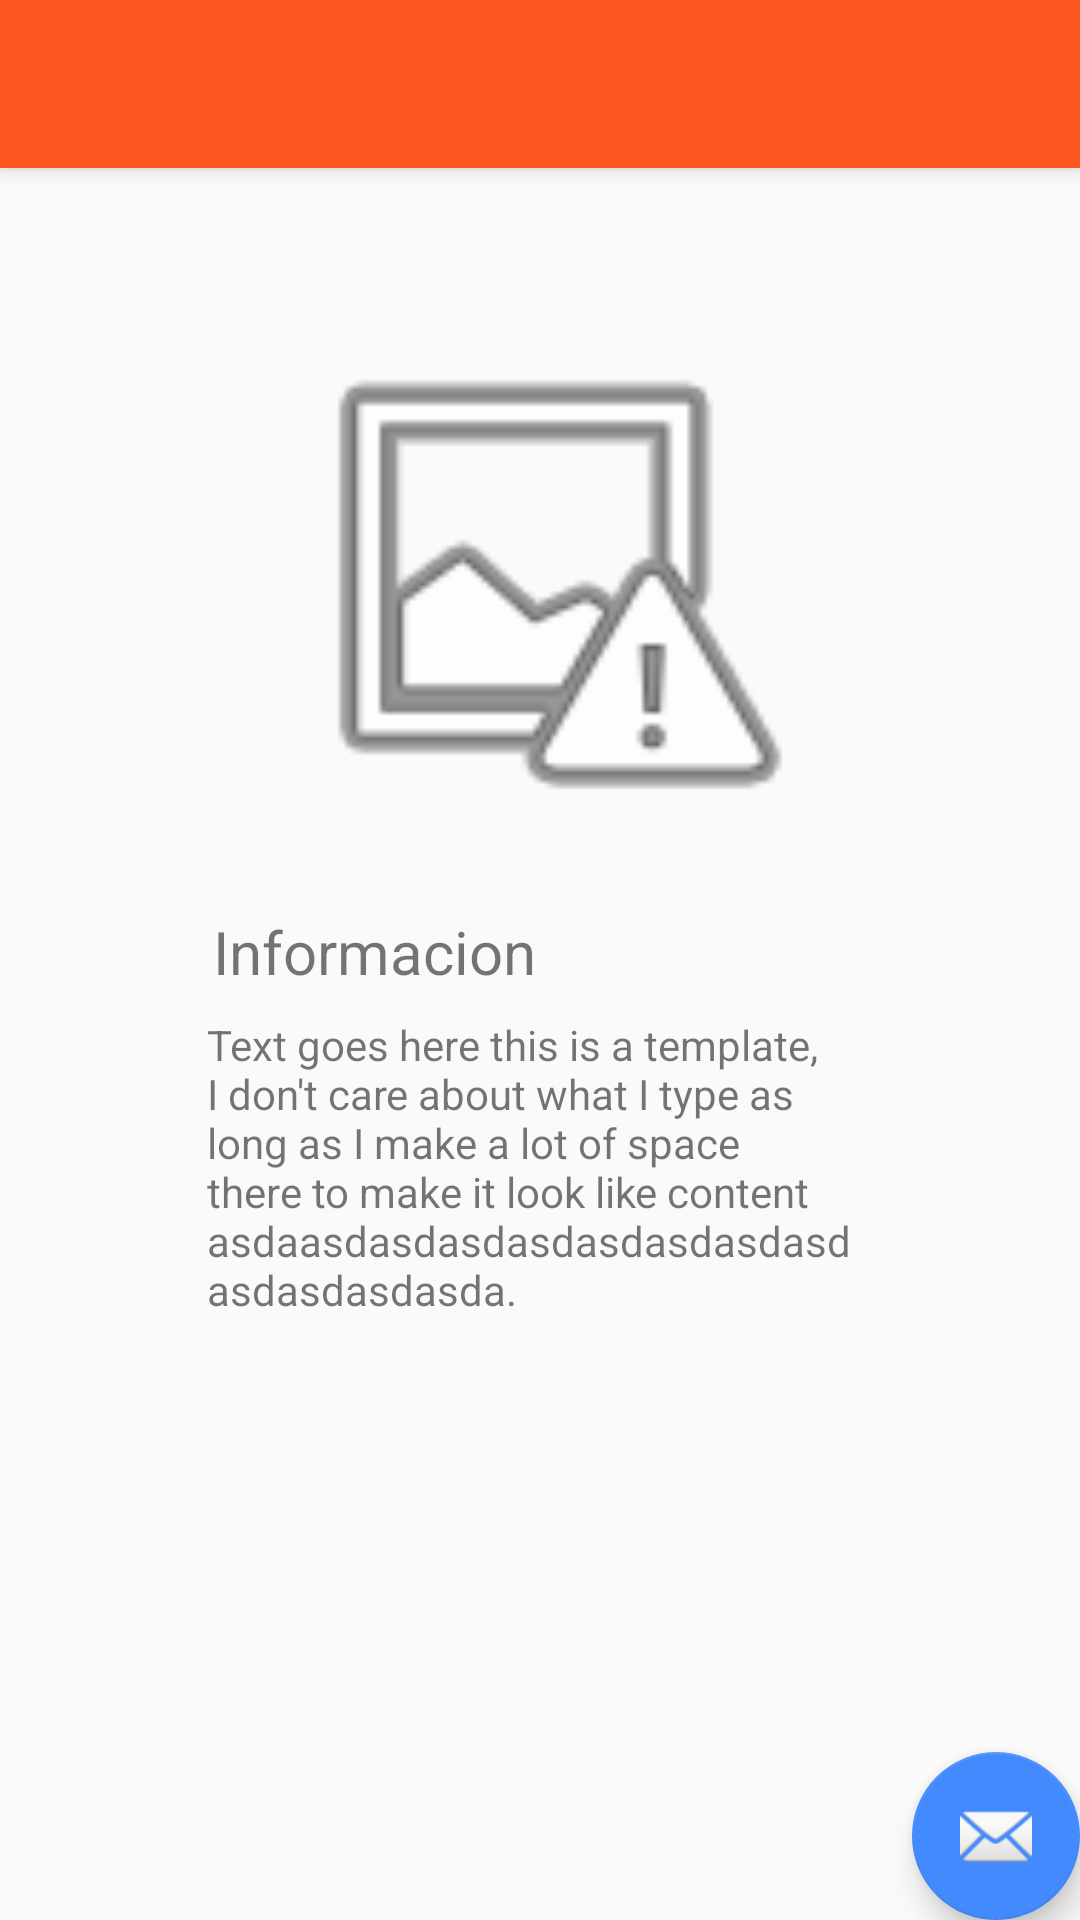

Write the Android layout XML for this screen, with the resource values it uses.
<!-- AndroidManifest.xml: application theme AppTheme -->
<!-- res/layout/actividad_wiki.xml -->
<?xml version="1.0" encoding="utf-8"?>
<android.support.design.widget.CoordinatorLayout xmlns:android="http://schemas.android.com/apk/res/android"
    xmlns:app="http://schemas.android.com/apk/res-auto"
    xmlns:tools="http://schemas.android.com/tools"
    android:layout_width="match_parent"
    android:layout_height="match_parent"
    tools:context=".ActividadWiki">

    <android.support.design.widget.AppBarLayout
        android:layout_width="match_parent"
        android:layout_height="wrap_content"
        android:theme="@style/AppTheme.AppBarOverlay">

        <android.support.v7.widget.Toolbar
            android:id="@+id/toolbar"
            android:layout_width="match_parent"
            android:layout_height="?attr/actionBarSize"
            android:background="?attr/colorPrimary"
            app:popupTheme="@style/AppTheme.PopupOverlay" />

    </android.support.design.widget.AppBarLayout>

    <include layout="@layout/content_actividad_wiki" />

    <android.support.design.widget.FloatingActionButton
        android:id="@+id/fab"
        android:layout_width="wrap_content"
        android:layout_height="wrap_content"
        android:layout_gravity="bottom|end"
        android:layout_margin="@dimen/fab_margin"
        app:srcCompat="@android:drawable/ic_dialog_email" />

</android.support.design.widget.CoordinatorLayout>
<!-- res/layout/content_actividad_wiki.xml (included above) -->
<?xml version="1.0" encoding="utf-8"?>
<android.support.constraint.ConstraintLayout xmlns:android="http://schemas.android.com/apk/res/android"
    xmlns:app="http://schemas.android.com/apk/res-auto"
    xmlns:tools="http://schemas.android.com/tools"
    android:layout_width="match_parent"
    android:layout_height="match_parent"
    app:layout_behavior="@string/appbar_scrolling_view_behavior"
    tools:context=".ActividadWiki"
    tools:showIn="@layout/actividad_wiki"
    >
    

    <ImageView
        android:id="@+id/imageView"
        android:layout_width="230dp"
        android:layout_height="183dp"
        android:layout_marginBottom="8dp"
        android:layout_marginEnd="8dp"
        android:layout_marginStart="8dp"
        android:layout_marginTop="36dp"
        app:layout_constraintBottom_toBottomOf="parent"
        app:layout_constraintEnd_toEndOf="parent"
        app:layout_constraintStart_toStartOf="parent"
        app:layout_constraintTop_toTopOf="parent"
        app:layout_constraintVertical_bias="0.029"
        app:srcCompat="@android:drawable/ic_menu_report_image" />

    <TextView
        android:id="@+id/textView"
        android:layout_width="wrap_content"
        android:layout_height="wrap_content"
        android:layout_marginBottom="8dp"
        android:layout_marginEnd="8dp"
        android:layout_marginStart="8dp"
        android:layout_marginTop="8dp"
        android:text="Informacion"
        android:textSize="20sp"
        app:layout_constraintBottom_toBottomOf="parent"
        app:layout_constraintEnd_toEndOf="parent"
        app:layout_constraintHorizontal_bias="0.266"
        app:layout_constraintStart_toStartOf="parent"
        app:layout_constraintTop_toBottomOf="@+id/imageView"
        app:layout_constraintVertical_bias="0.033" />

    <TextView
        android:id="@+id/textView3"
        android:layout_width="222dp"
        android:layout_height="235dp"
        android:layout_marginBottom="8dp"
        android:layout_marginEnd="8dp"
        android:layout_marginStart="8dp"
        android:layout_marginTop="8dp"
        android:text="Text goes here this is a template, I don't care about what I type as long as I make a lot of space there to make it look like content asdaasdasdasdasdasdasdasdasdasdasdasdasda."
        app:layout_constraintBottom_toBottomOf="parent"
        app:layout_constraintEnd_toEndOf="parent"
        app:layout_constraintStart_toStartOf="parent"
        app:layout_constraintTop_toBottomOf="@+id/textView"
        app:layout_constraintVertical_bias="0.0" />

</android.support.constraint.ConstraintLayout>
<!-- resources referenced by this layout -->
<resources>
  <style name="AppTheme.AppBarOverlay" parent="ThemeOverlay.AppCompat.Dark.ActionBar" />
  <style name="AppTheme.PopupOverlay" parent="ThemeOverlay.AppCompat.Light" />
  <style name="AppTheme" parent="Theme.AppCompat.Light.DarkActionBar">
          
          <item name="colorPrimary">@color/colorPrimary</item>
          <item name="colorPrimaryDark">@color/colorPrimaryDark</item>
          <item name="colorAccent">@color/colorAccent</item>
      </style>
  <color name="colorPrimary">#FF5722</color>
  <color name="colorPrimaryDark">#E64A19</color>
  <color name="colorAccent">#448AFF</color>
</resources>
